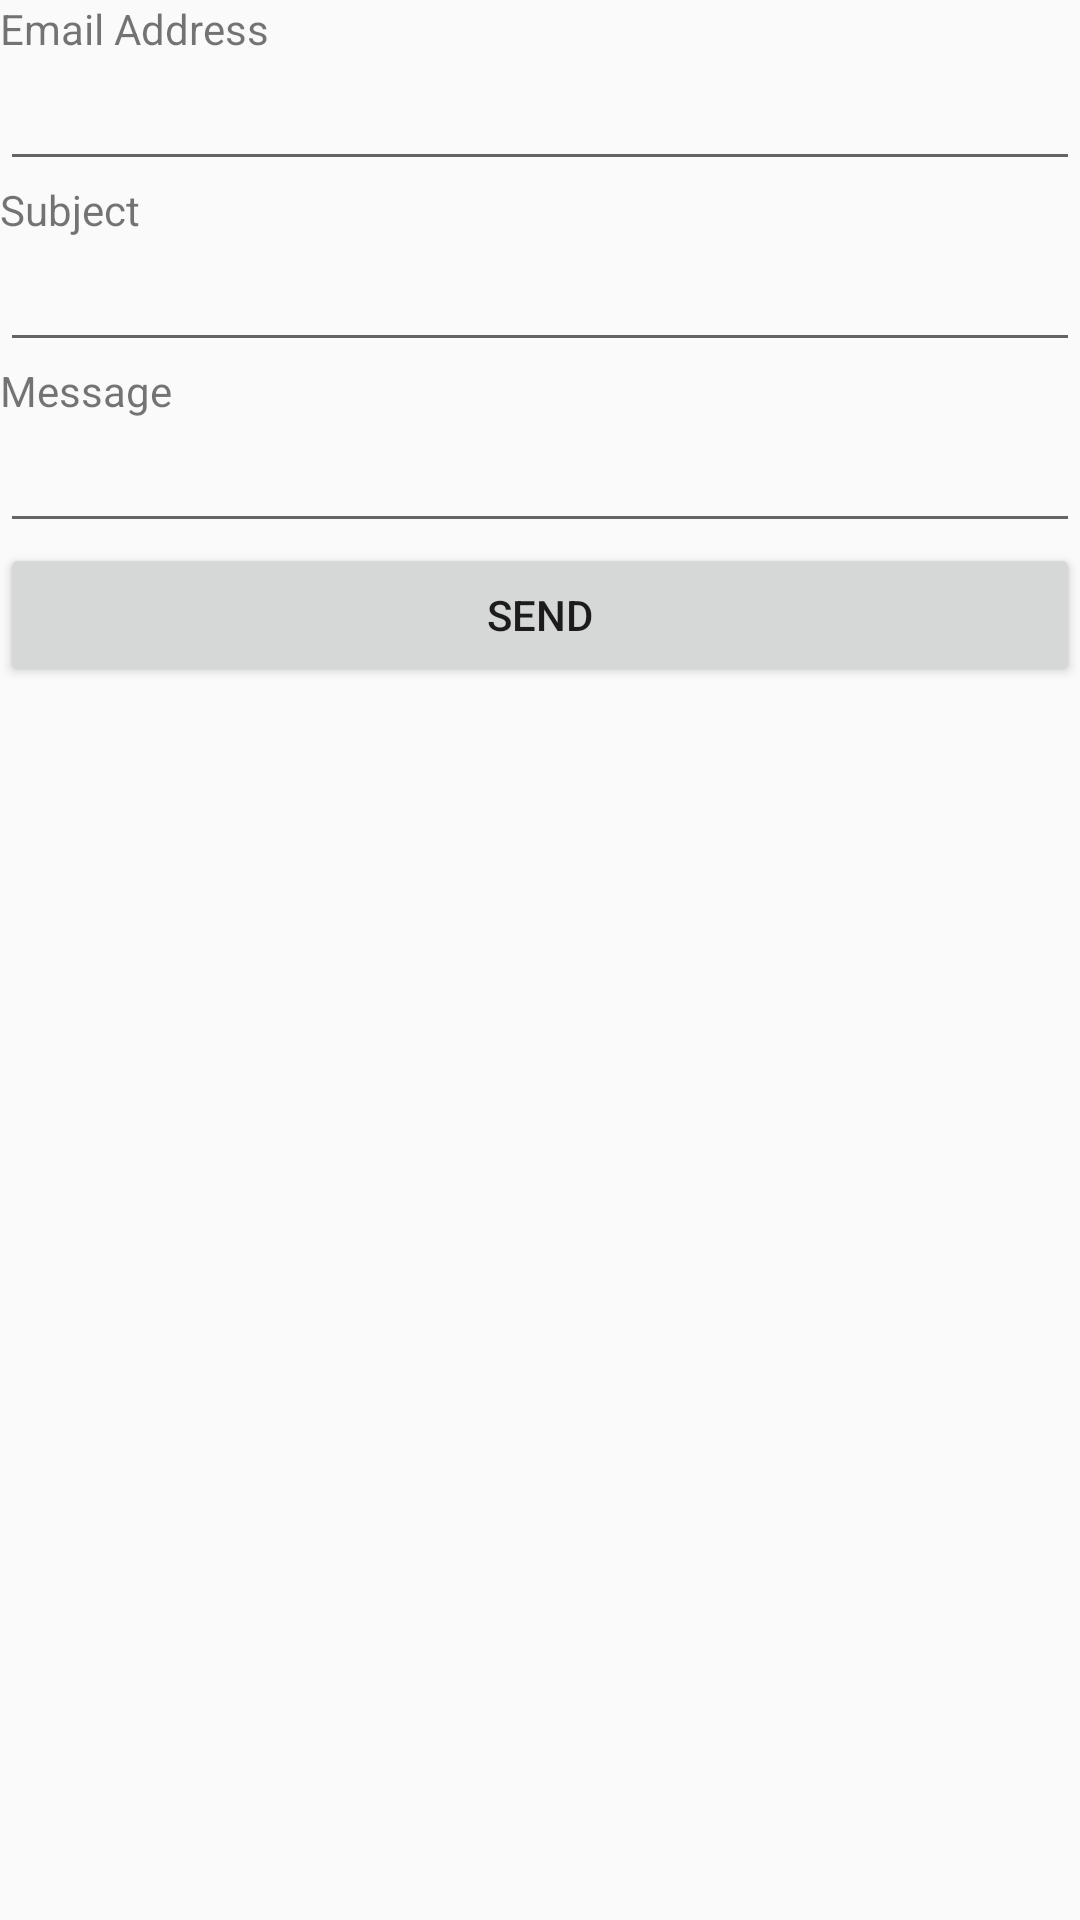

Here is an Android app screen rendered from its layout file. Give the layout XML and the strings, colors and styles it references.
<!-- AndroidManifest.xml: application theme AppTheme -->
<!-- res/layout/sendmailfromphone.xml -->
<?xml version="1.0" encoding="utf-8"?>
<LinearLayout xmlns:android="http://schemas.android.com/apk/res/android"
    android:layout_width="match_parent"
    android:layout_height="match_parent"
    android:orientation="vertical">

    <TextView
        android:layout_width="match_parent"
        android:layout_height="wrap_content"
        android:text="Email Address" />

    <EditText
        android:id="@+id/etEmail"
        android:layout_width="match_parent"
        android:layout_height="wrap_content" />

    <TextView
        android:layout_width="match_parent"
        android:layout_height="wrap_content"
        android:text="Subject" />

    <EditText
        android:id="@+id/etSubject"
        android:layout_width="match_parent"
        android:layout_height="wrap_content" />

    <TextView
        android:layout_width="match_parent"
        android:layout_height="wrap_content"
        android:text="Message" />

    <EditText
        android:id="@+id/etMessage"
        android:layout_width="match_parent"
        android:layout_height="wrap_content" />

    <Button
        android:id="@+id/btnSendEmail"
        android:layout_width="match_parent"
        android:layout_height="wrap_content"
        android:text="send" />
</LinearLayout>
<!-- resources referenced by this layout -->
<resources>
  <style name="AppTheme" parent="Theme.AppCompat.Light.DarkActionBar">
          
          <item name="colorPrimary">@color/colorPrimary</item>
          <item name="colorPrimaryDark">@color/colorPrimaryDark</item>
          <item name="colorAccent">@color/colorAccent</item>
      </style>
  <!-- not gathered from this repository: default colours our renderer supplied (Android Studio template values) -->
  <color name="colorPrimary">#FF6200EE</color>
  <color name="colorPrimaryDark">#FF3700B3</color>
  <color name="colorAccent">#FF03DAC5</color>
</resources>
